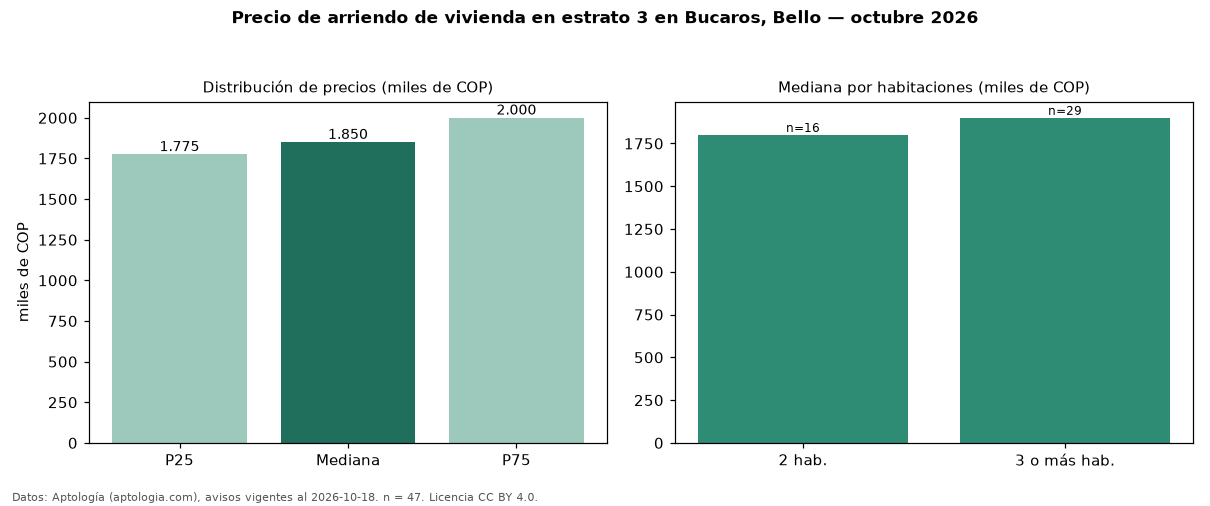

Data behind this chart, as committed beside it:
seccion, metrica, valor, moneda, n
precio, p25, 1775000, COP, 47
precio, mediana, 1850000, COP, 47
precio, p75, 2000000, COP, 47
precio, minimo, 1111111, COP, 47
precio, maximo, 3450000, COP, 47
m2, mediana_precio_m2, 33333, COP, 47
m2, area_mediana_m2, 55.0, m2, 47
banos, mediana_banos, 2.0, , 
estrato, estrato_mas_frecuente, 3, , 47
habitaciones, 2, 1800000, COP, 16
habitaciones, 3+, 1900000, COP, 29
fuente, fecha_datos, 2026-10-18, , 
fuente, atribucion, https://www.aptologia.com/arriendo/bello, , 
fuente, licencia, CC BY 4.0, , 
